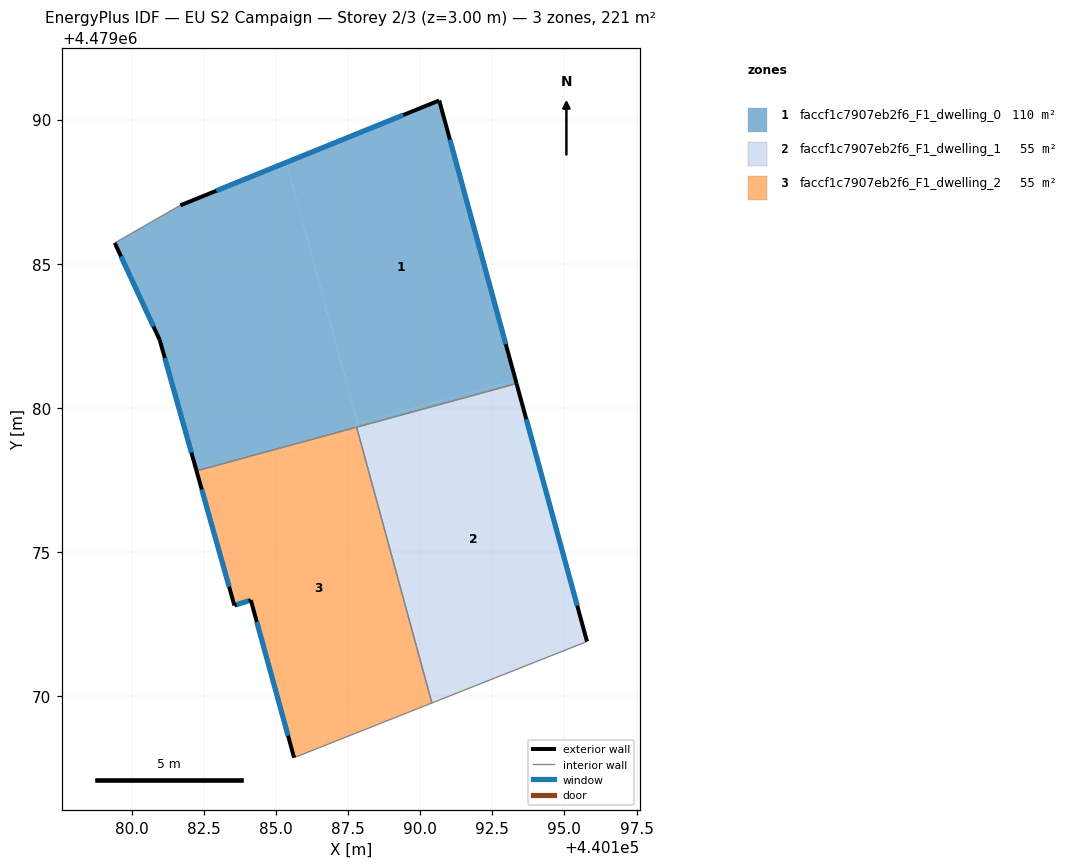
=== STOREY PLAN SPEC (per zone: floor XY polygon, exterior-wall plan segments, windows/doors) ===
zone 1: faccf1c7907eb2f6_F1_dwelling_0  (110.3 m²)
  floor: (440190.66, 4479090.66) (440193.31, 4479080.96) (440187.83, 4479079.47) (440185.36, 4479088.51)
  floor: (440185.36, 4479088.51) (440187.86, 4479079.35) (440182.25, 4479077.82) (440180.97, 4479082.36) (440179.41, 4479085.72) (440181.68, 4479087.02)
  floor: (440193.31, 4479080.96) (440193.34, 4479080.85) (440187.86, 4479079.35) (440187.83, 4479079.47)
  exterior wall: (440193.34, 4479080.85) – (440190.66, 4479090.66)  [10.2 m]
    window: (440192.97, 4479082.21) – (440191.03, 4479089.30)  [15.9 m²]
  exterior wall: (440180.97, 4479082.36) – (440182.25, 4479077.82)  [4.7 m]
    window: (440181.15, 4479081.73) – (440182.07, 4479078.45)  [7.4 m²]
  exterior wall: (440179.41, 4479085.72) – (440180.97, 4479082.36)  [3.7 m]
    window: (440179.63, 4479085.25) – (440180.75, 4479082.82)  [5.8 m²]
  exterior wall: (440190.66, 4479090.66) – (440181.68, 4479087.02)  [9.7 m]
    window: (440189.41, 4479090.16) – (440182.93, 4479087.53)  [15.2 m²]
  interior walls: 3
zone 2: faccf1c7907eb2f6_F1_dwelling_1  (55.1 m²)
  floor: (440193.34, 4479080.85) (440195.78, 4479071.90) (440190.47, 4479069.80) (440187.86, 4479079.35)
  floor: (440187.86, 4479079.35) (440190.47, 4479069.80) (440190.41, 4479069.77) (440187.80, 4479079.33)
  exterior wall: (440195.78, 4479071.90) – (440193.34, 4479080.85)  [9.3 m]
    window: (440195.44, 4479073.14) – (440193.68, 4479079.60)  [14.5 m²]
  interior walls: 3
zone 3: faccf1c7907eb2f6_F1_dwelling_2  (55.1 m²)
  floor: (440187.83, 4479079.22) (440190.41, 4479069.77) (440185.63, 4479067.88) (440184.13, 4479073.34) (440183.56, 4479073.16) (440182.28, 4479077.70)
  floor: (440187.80, 4479079.33) (440187.83, 4479079.22) (440182.28, 4479077.70) (440182.25, 4479077.82)
  exterior wall: (440184.13, 4479073.34) – (440185.63, 4479067.88)  [5.7 m]
    window: (440184.34, 4479072.58) – (440185.42, 4479068.64)  [8.9 m²]
  exterior wall: (440183.56, 4479073.16) – (440184.13, 4479073.34)  [0.6 m]
    window: (440183.64, 4479073.18) – (440184.05, 4479073.31)  [0.9 m²]
  exterior wall: (440182.25, 4479077.82) – (440183.56, 4479073.16)  [4.8 m]
    window: (440182.43, 4479077.17) – (440183.38, 4479073.80)  [7.6 m²]
  interior walls: 3

=== DERIVED (storey summary) ===
Building: EU S2 Campaign
Storey: 2 of 3  (floor level z = 3.00 m)
Storey gross floor area: 220.5 m²
Zones on this storey: 3
  - faccf1c7907eb2f6_F1_dwelling_0: floor 110.3 m²; exterior wall 28.3 m (84.8 m²); 4 window(s) 44.3 m²; WWR 52.2%
  - faccf1c7907eb2f6_F1_dwelling_1: floor 55.1 m²; exterior wall 9.3 m (27.8 m²); 1 window(s) 14.5 m²; WWR 52.2%
  - faccf1c7907eb2f6_F1_dwelling_2: floor 55.1 m²; exterior wall 11.1 m (33.3 m²); 3 window(s) 17.4 m²; WWR 52.2%
Zone adjacency (shared interzone walls):
  - faccf1c7907eb2f6_F1_dwelling_0 ↔ faccf1c7907eb2f6_F1_dwelling_1
  - faccf1c7907eb2f6_F1_dwelling_0 ↔ faccf1c7907eb2f6_F1_dwelling_2
  - faccf1c7907eb2f6_F1_dwelling_1 ↔ faccf1c7907eb2f6_F1_dwelling_2